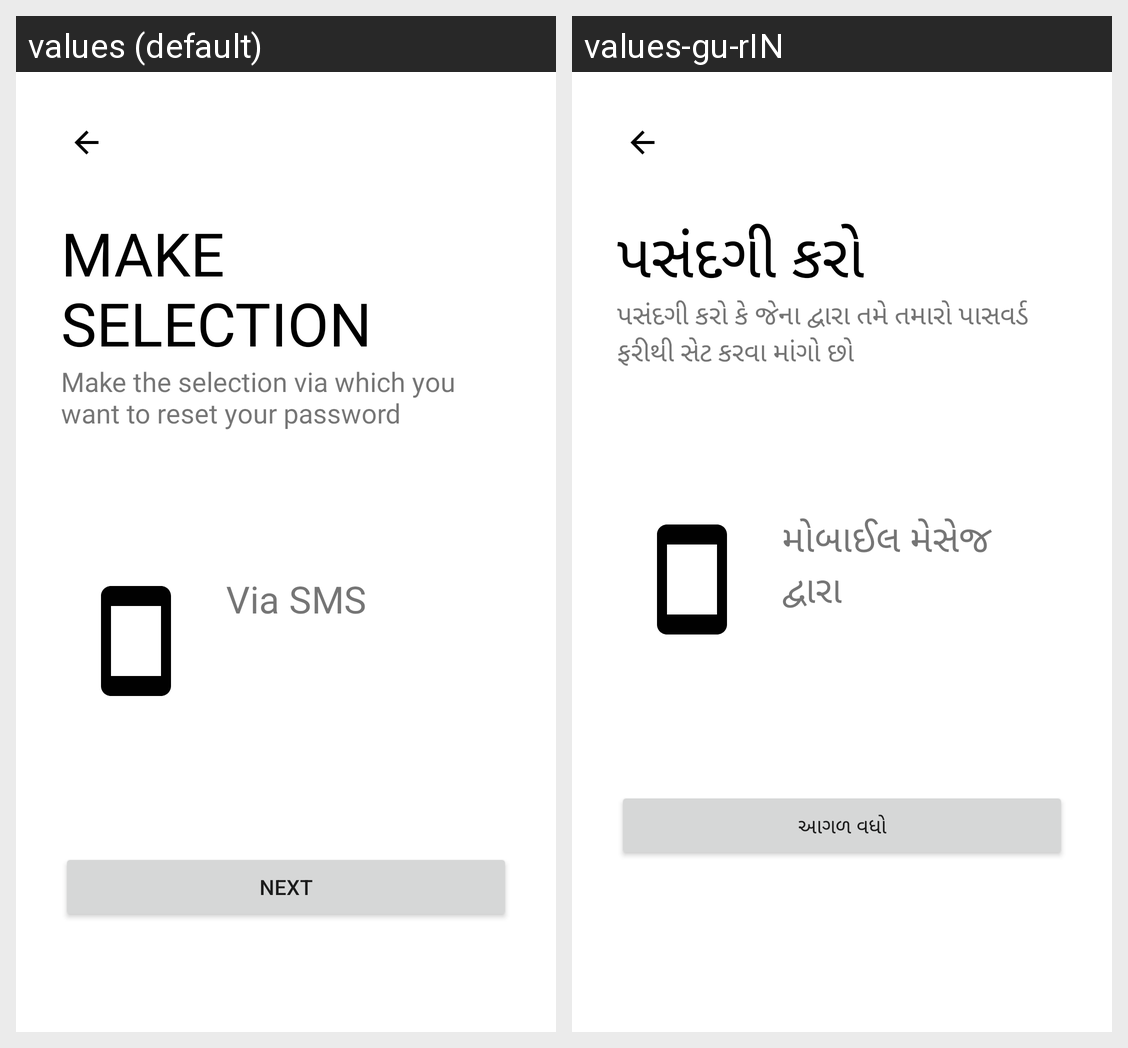

The Android screen above is rendered under two locales of the same app. Produce the string resources it draws, with the default and per-locale values.
Android screen res/layout/activity_make_selection.xml rendered under 2 locales, left to right: values (default), values-gu-rIN. Device: Nexus 5 (rendered at 1080×1920; each locale shown at half size, 540×960, under a caption strip naming it); theme AppTheme.
Strings drawn on this screen, with the default value and each locale's value (text and hints the layout hard-codes, and strings that could not be matched under every locale, appear in the picture but are not listed):

make_selection
  values: MAKE SELECTION
  values-gu-rIN: પસંદગી કરો

make_sel_des
  values: Make the selection via which you want to reset your password
  values-gu-rIN: પસંદગી કરો કે જેના દ્વારા તમે તમારો પાસવર્ડ ફરીથી સેટ કરવા માંગો છો

via_sms
  values: Via SMS
  values-gu-rIN: મોબાઈલ મેસેજ દ્વારા

next
  values: NEXT
  values-gu-rIN: આગળ વધો
